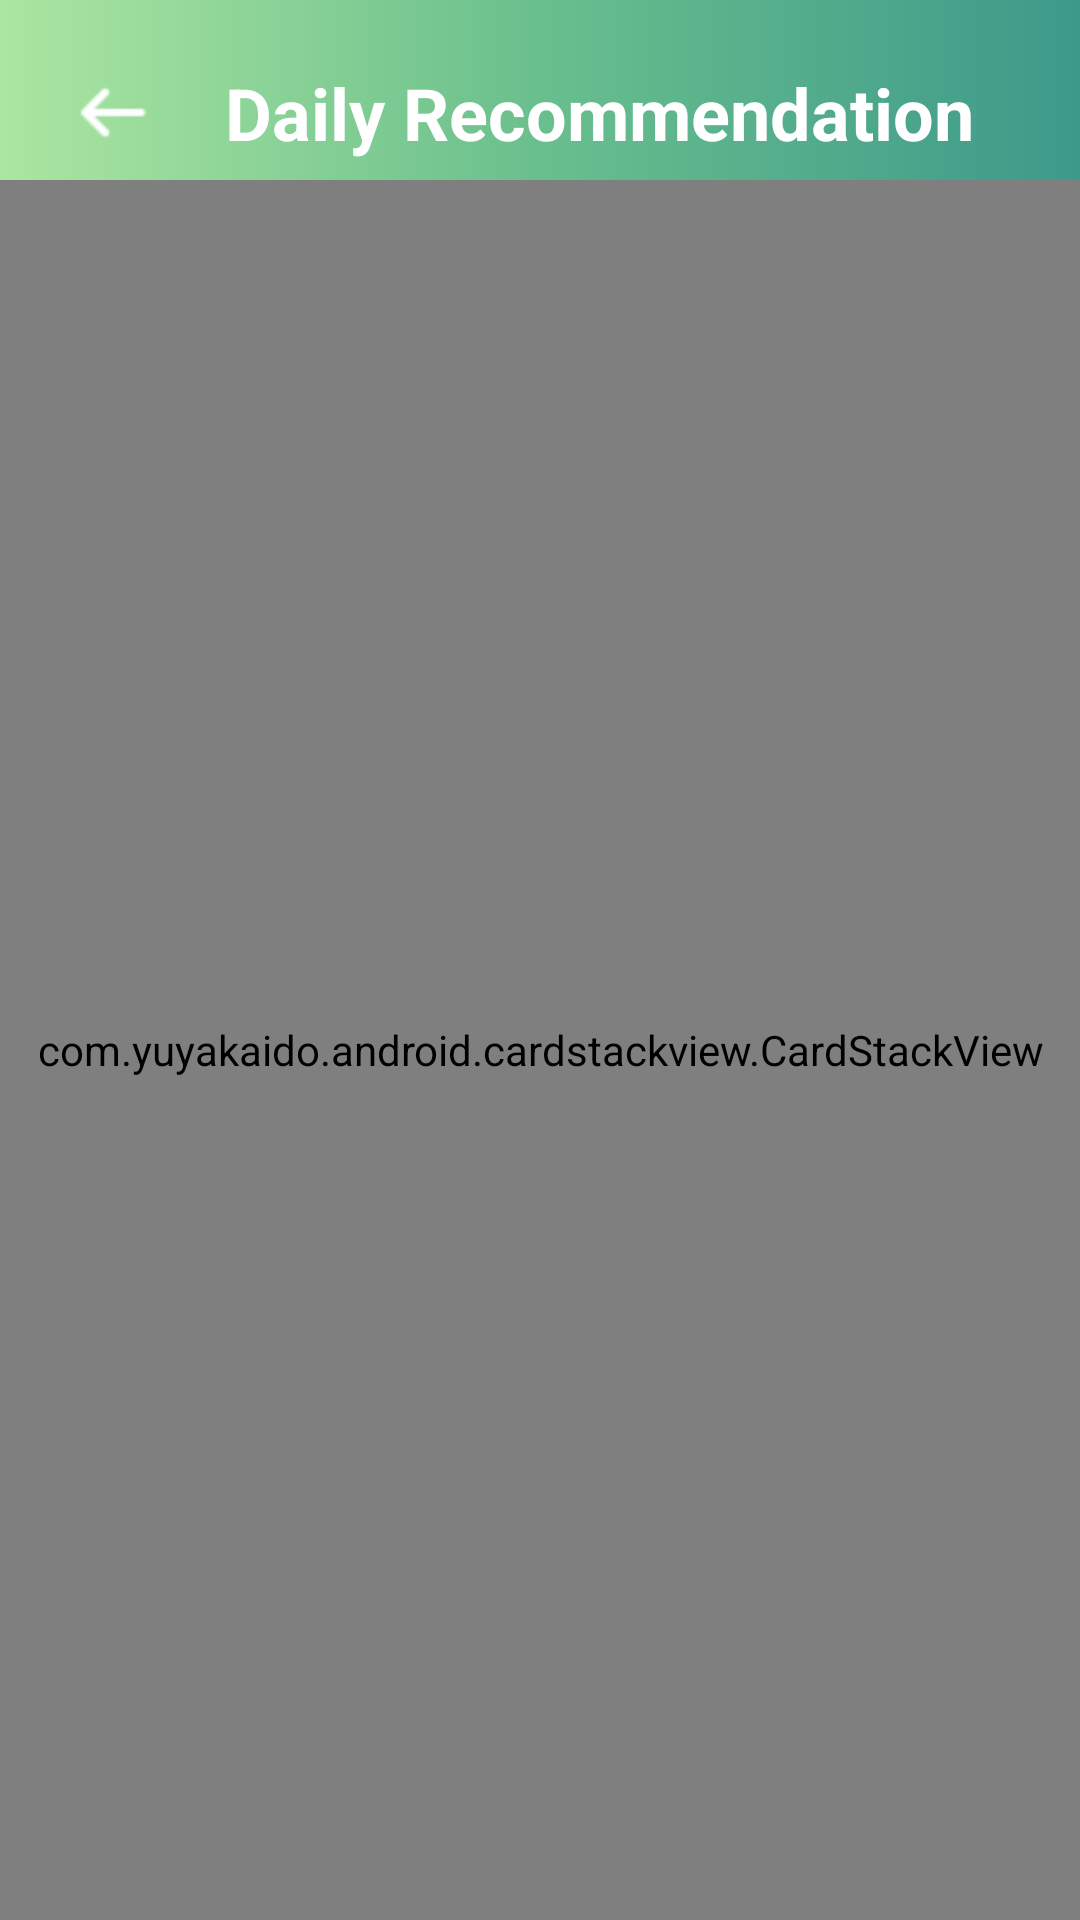

Android layout source for this screen:
<!-- AndroidManifest.xml: application theme Theme.Matrimony -->
<!-- res/layout/activity_recommendation.xml -->
<?xml version="1.0" encoding="utf-8"?>
<androidx.constraintlayout.widget.ConstraintLayout xmlns:android="http://schemas.android.com/apk/res/android"
    xmlns:app="http://schemas.android.com/apk/res-auto"
    xmlns:tools="http://schemas.android.com/tools"
    android:layout_width="match_parent"
    android:layout_height="match_parent"
    android:background="@drawable/shape_rectangle_background_recommendation_gradient"
    tools:context=".views.main.RecommendationActivity">

    <ImageView
        android:id="@+id/backIV"
        android:layout_width="@dimen/width_45x"
        android:layout_height="@dimen/height_45x"
        android:layout_margin="@dimen/margin_15x"
        android:padding="@dimen/padding_8x"
        android:src="@drawable/ic_back"
        app:layout_constraintStart_toStartOf="parent"
        app:layout_constraintTop_toTopOf="parent" />

    <TextView
        style="@style/TextView.White.HeadLine5.Bold"
        android:layout_width="0dp"
        android:layout_height="wrap_content"
        android:layout_marginStart="@dimen/margin_15x"
        android:text="@string/daily_recommendation"
        app:layout_constraintBottom_toBottomOf="@+id/backIV"
        app:layout_constraintEnd_toEndOf="parent"
        app:layout_constraintStart_toEndOf="@+id/backIV"
        app:layout_constraintTop_toTopOf="@+id/backIV" />


    <com.yuyakaido.android.cardstackview.CardStackView
        android:id="@+id/stackView"
        android:layout_width="match_parent"
        android:layout_height="0dp"
        app:layout_constraintBottom_toBottomOf="parent"
        app:layout_constraintTop_toBottomOf="@+id/backIV" />


</androidx.constraintlayout.widget.ConstraintLayout>
<!-- resources referenced by this layout -->
<resources>
  <dimen name="height_45x">45dp</dimen>
  <dimen name="margin_15x">15dp</dimen>
  <dimen name="padding_8x">8dp</dimen>
  <dimen name="width_45x">45dp</dimen>
  <!-- drawable ic_back: png bitmap (drawable, 257 bytes) -->
  <!-- drawable shape_rectangle_background_recommendation_gradient (drawable) -->
  <?xml version="1.0" encoding="utf-8"?>
  <shape xmlns:android="http://schemas.android.com/apk/res/android"
      android:shape="rectangle">
      <gradient
          android:centerColor="#69bf8d"
          android:endColor="#3d998a"
          android:startColor="#ace6a1" />
  </shape>
  <string name="daily_recommendation">Daily Recommendation</string>
  <style name="TextView.White.HeadLine5.Bold" parent="TextView.White">
          <item name="android:textAppearance">@style/TextAppearance.MaterialComponents.Headline5
          </item>
          <item name="android:textStyle">bold</item>
  
      </style>
  <style name="Theme.Matrimony" parent="Theme.MaterialComponents.Light.NoActionBar">
          
          <item name="colorPrimary">@color/primary</item>
          <item name="colorPrimaryVariant">@color/primaryVariant</item>
          <item name="colorOnPrimary">@color/onPrimary</item>
          
          
          <item name="colorSecondaryVariant">@color/secondaryVariant</item>
          <item name="colorOnSecondary">@color/onSecondary</item>
          
          <item name="android:statusBarColor" tools:targetApi="l">@color/primary</item>
          
      </style>
  <style name="TextView.White" parent="TextView.Base">
          <item name="android:textColor">@color/background</item>
      </style>
  <color name="primary">#58A2F1</color>
  <color name="primaryVariant">#90C0F3</color>
  <color name="onPrimary">#FFFFFF</color>
  <color name="secondaryVariant">#3B7CC1</color>
  <color name="onSecondary">#000000</color>
  <style name="TextView.Base" parent="android:Widget.TextView">
          <item name="android:fontFamily">sans-serif</item>
      </style>
  <color name="background">#ffffff</color>
</resources>
